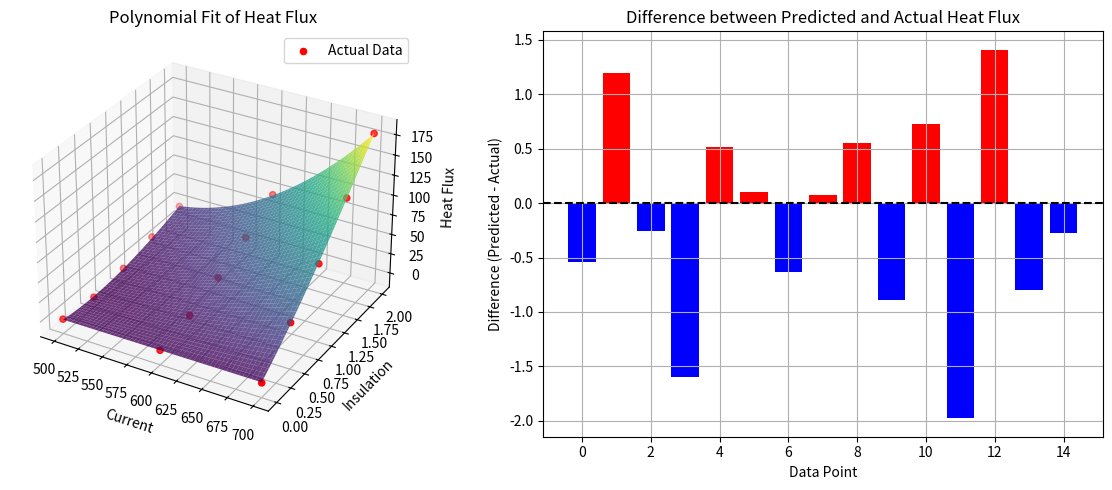

The script that saved this image:
import matplotlib.pyplot as plt
from mpl_toolkits.mplot3d import Axes3D
import numpy as np
import pandas as pd

# Given parameters
Current_flat = [500, 500, 500, 500, 500, 600, 600, 600, 600, 600, 700, 700, 700, 700, 700]
Insulation_flat = [0, 0.5, 1.0, 1.5, 2.0, 0, 0.5, 1.0, 1.5, 2.0, 0, 0.5, 1.0, 1.5, 2.0]
Actual_Heat_Flux = [0, -5, 0, 10, 20, 0, 10, 25, 45, 70, 0, 40, 80, 130, 180]

# Coefficients for the polynomial
p00 = -4.052
p10 = 0.007541
p01 = 323.8
p20 = -1.027e-6
p11 = -1.452
p02 = 20.55
p21 = 0.001551
p12 = -0.007161
p03 = -2.241

# Define the polynomial function using the given parameters
def polynomial_from_matlab(x, y):
    return p00 + p10 * x + p01 * y + p20 * x ** 2 + p11 * x * y + p02 * y ** 2 + p21 * y * x ** 2 + p12 * x * y ** 2 + p03 * y ** 3

# Output the function formula
function_formula = f"Heat Flux = {p00} + {p10}*Current + {p01}*Insulation + {p20}*Current^2 + {p11}*Current*Insulation + {p02}*Insulation^2 + {p21}*Insulation*Current^2 + {p12}*Current*Insulation^2 + {p03}*Insulation^3"
print(function_formula)

# Now we plot the function and the difference between actual and predicted heat flux
fig = plt.figure(figsize=(12, 5))

# Subplot for the polynomial surface
ax1 = fig.add_subplot(1, 2, 1, projection='3d')

# Create a grid over which we'll calculate the polynomial values
x_range = np.linspace(min(Current_flat), max(Current_flat), 100)
y_range = np.linspace(min(Insulation_flat), max(Insulation_flat), 100)
X, Y = np.meshgrid(x_range, y_range)
Z = polynomial_from_matlab(X, Y)

# Plot the surface
surf = ax1.plot_surface(X, Y, Z, cmap='viridis', edgecolor='none', alpha=0.8)

# Scatter plot of actual data points for comparison
ax1.scatter(Current_flat, Insulation_flat, Actual_Heat_Flux, color='r', label='Actual Data')

# Labels and title
ax1.set_xlabel('Current')
ax1.set_ylabel('Insulation')
ax1.set_zlabel('Heat Flux')
ax1.set_title('Polynomial Fit of Heat Flux')
ax1.legend()

# Subplot for the difference between actual and predicted heat flux
ax2 = fig.add_subplot(1, 2, 2)

# Calculate the difference between actual and predicted heat flux
predicted_heat_flux = polynomial_from_matlab(np.array(Current_flat), np.array(Insulation_flat))
difference = predicted_heat_flux - np.array(Actual_Heat_Flux)

# Set colors based on the sign of the difference
colors = ['r' if diff > 0 else 'b' for diff in difference]

# Plot the difference as a bar plot
ax2.bar(range(len(Current_flat)), difference, color=colors)
ax2.axhline(0, color='k', linestyle='--')
ax2.grid(True)
ax2.set_xlabel('Data Point')
ax2.set_ylabel('Difference (Predicted - Actual)')
ax2.set_title('Difference between Predicted and Actual Heat Flux')

# Create a dataframe for comparison
comparison_df = pd.DataFrame({
    'Current': Current_flat,
    'Insulation': Insulation_flat,
    'Actual Heat Flux': Actual_Heat_Flux,
    'Predicted Heat Flux': predicted_heat_flux
})

print(comparison_df)

# Show the plots
plt.tight_layout()
plt.show()